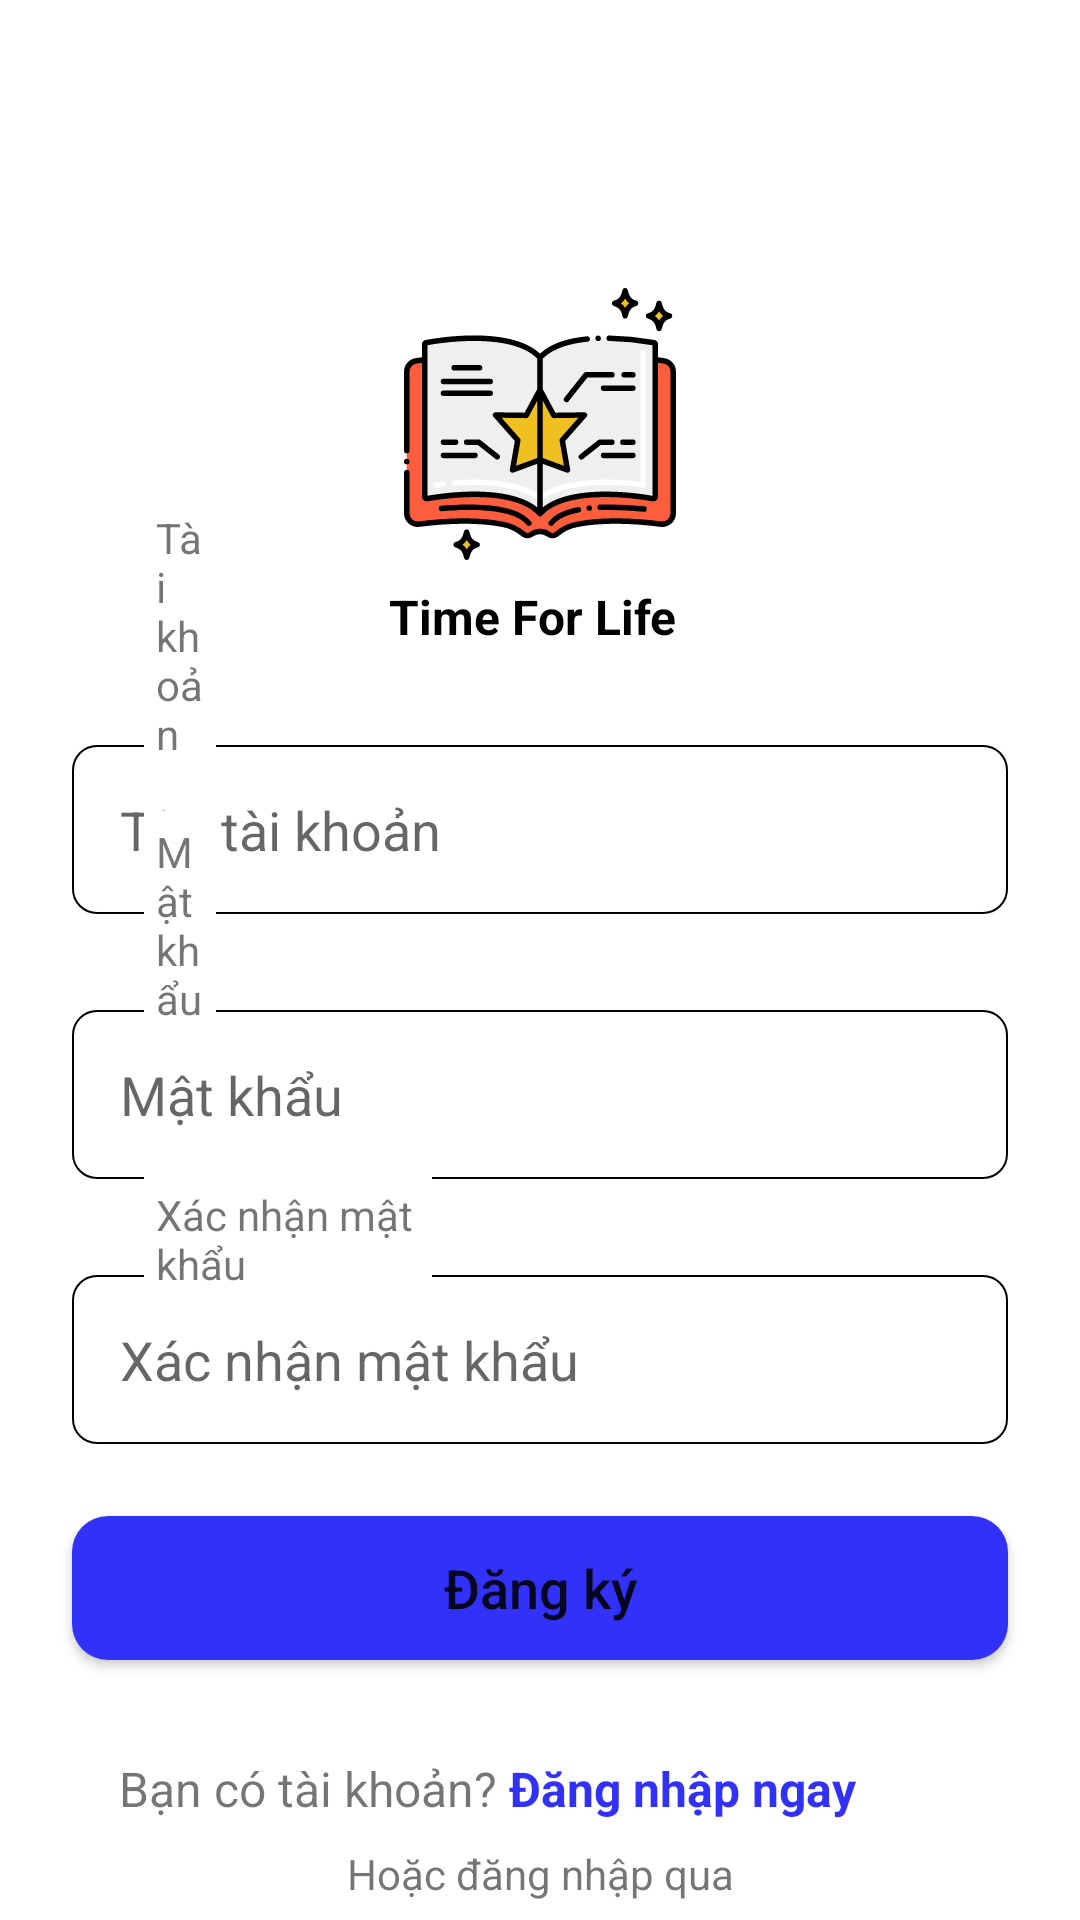

Produce the Android XML layout that renders to this screen, including the resource entries it uses.
<!-- AndroidManifest.xml: application theme Theme.TimeForLife -->
<!-- res/layout/activity_register.xml -->
<?xml version="1.0" encoding="utf-8"?>
<androidx.constraintlayout.widget.ConstraintLayout xmlns:android="http://schemas.android.com/apk/res/android"
    xmlns:app="http://schemas.android.com/apk/res-auto"
    xmlns:tools="http://schemas.android.com/tools"
    android:layout_width="match_parent"
    android:layout_height="match_parent"
    tools:context=".ActivityRegister">

    <ImageView
        android:id="@+id/imageView2"
        android:layout_width="wrap_content"
        android:layout_height="wrap_content"
        android:layout_marginTop="@dimen/maginTopLogin"
        app:layout_constraintEnd_toEndOf="parent"
        app:layout_constraintStart_toStartOf="parent"
        app:layout_constraintTop_toTopOf="parent"
        app:srcCompat="@drawable/ic_brands" />

    <TextView
        android:id="@+id/textView6"
        android:layout_width="wrap_content"
        android:layout_height="wrap_content"
        android:layout_marginStart="174dp"
        android:layout_marginTop="8dp"
        android:layout_marginEnd="179dp"
        android:text="Time For Life"
        android:textColor="@color/black"
        android:textSize="16sp"
        android:textStyle="bold"
        app:layout_constraintEnd_toEndOf="parent"
        app:layout_constraintStart_toStartOf="parent"
        app:layout_constraintTop_toBottomOf="@+id/imageView2" />




    <EditText
        android:background="@drawable/custom_tv"
        android:id="@+id/ReTk"
        android:layout_width="match_parent"
        android:layout_height="wrap_content"
        android:ems="10"
        android:inputType="textPersonName"
        android:hint="Tên tài khoản"
        android:padding="16dp"
        app:layout_constraintStart_toStartOf="parent"
        app:layout_constraintTop_toBottomOf="@+id/textView6"
        android:layout_marginStart="@dimen/maginViewLogin"
        android:layout_marginTop="32dp"
        android:layout_marginEnd="@dimen/maginViewLogin"
        />

    <TextView

        android:layout_width="0dp"
        android:layout_height="wrap_content"
        android:layout_marginStart="@dimen/tvlogin2"
        android:layout_marginEnd="@dimen/tvlogin"
        android:layout_marginBottom="-10dp"
        android:background="@color/white"
        android:padding="4dp"
        android:text="Tài khoản"
        app:layout_constraintBottom_toTopOf="@id/ReTk"
        app:layout_constraintEnd_toEndOf="parent"
        app:layout_constraintStart_toStartOf="parent" />


    <EditText

        android:background="@drawable/custom_tv"
        android:id="@+id/ReMk"
        android:layout_width="match_parent"
        android:layout_height="wrap_content"
        android:ems="10"
        android:inputType="textPassword"
        android:hint="Mật khẩu"
        android:padding="16dp"
        app:layout_constraintStart_toStartOf="parent"
        app:layout_constraintTop_toBottomOf="@+id/ReTk"
        android:layout_marginStart="@dimen/maginViewLogin"
        android:layout_marginTop="32dp"
        android:layout_marginEnd="@dimen/maginViewLogin"
        />

    <TextView
        android:layout_width="0dp"
        android:layout_height="wrap_content"
        android:layout_marginStart="@dimen/tvlogin2"
        android:layout_marginEnd="@dimen/tvlogin"
        android:layout_marginBottom="-10dp"
        android:background="@color/white"
        android:padding="4dp"
        android:text="Mật khẩu"
        app:layout_constraintBottom_toTopOf="@id/ReMk"
        app:layout_constraintEnd_toEndOf="parent"
        app:layout_constraintStart_toStartOf="parent" />


    <ImageView
        android:id="@+id/eye_check"
        android:layout_width="wrap_content"
        android:layout_height="wrap_content"
        android:layout_marginEnd="16dp"
        app:layout_constraintBottom_toBottomOf="@+id/ReMk"
        app:layout_constraintEnd_toEndOf="@+id/ReMk"
        app:layout_constraintTop_toTopOf="@+id/ReMk"
        app:srcCompat="@drawable/ic_show_pass" />


    <EditText

        android:background="@drawable/custom_tv"
        android:id="@+id/ReXn"
        android:layout_width="match_parent"
        android:layout_height="wrap_content"
        android:ems="10"
        android:inputType="textPassword"
        android:hint="Xác nhận mật khẩu"
        android:padding="16dp"
        app:layout_constraintStart_toStartOf="parent"
        app:layout_constraintTop_toBottomOf="@+id/ReMk"
        android:layout_marginStart="@dimen/maginViewLogin"
        android:layout_marginTop="32dp"
        android:layout_marginEnd="@dimen/maginViewLogin"
        />

    <TextView
        android:layout_width="0dp"
        android:layout_height="wrap_content"
        android:layout_marginStart="@dimen/tvlogin2"
        android:layout_marginEnd="@dimen/maginXn"
        android:layout_marginBottom="-10dp"
        android:background="@color/white"
        android:padding="4dp"
        android:text="Xác nhận mật khẩu"
        app:layout_constraintBottom_toTopOf="@id/ReXn"
        app:layout_constraintEnd_toEndOf="parent"
        app:layout_constraintStart_toStartOf="parent" />


    <ImageView
        android:id="@+id/eye_check2"
        android:layout_width="wrap_content"
        android:layout_height="wrap_content"
        android:layout_marginEnd="16dp"
        app:layout_constraintBottom_toBottomOf="@+id/ReXn"
        app:layout_constraintEnd_toEndOf="@+id/ReXn"
        app:layout_constraintTop_toTopOf="@+id/ReXn"
        app:srcCompat="@drawable/ic_show_pass" />

    <Button
        android:id="@+id/bt_register"
        android:layout_width="0dp"
        android:layout_height="wrap_content"
        android:layout_marginStart="@dimen/maginViewLogin"
        android:layout_marginTop="24dp"
        android:layout_marginEnd="@dimen/maginViewLogin"
        android:background="@drawable/custom_button"
        android:backgroundTint="@color/color_main"
        android:text="Đăng ký"
        android:textAllCaps="false"
        android:textSize="18dp"
        app:layout_constraintEnd_toEndOf="parent"
        app:layout_constraintStart_toStartOf="parent"
        app:layout_constraintTop_toBottomOf="@+id/ReXn" />

    <ImageView
        android:id="@+id/imageView4"
        android:layout_width="wrap_content"
        android:layout_height="0dp"
        android:layout_marginStart="140dp"
        android:layout_marginTop="8dp"
        android:layout_marginEnd="245dp"
        app:layout_constraintEnd_toEndOf="parent"
        app:layout_constraintHorizontal_bias="0.0"
        app:layout_constraintStart_toStartOf="parent"
        app:layout_constraintTop_toBottomOf="@+id/textView9"
        app:srcCompat="@drawable/ic_facebook" />

    <ImageView
        android:id="@+id/imageView5"
        android:layout_width="wrap_content"
        android:layout_height="0dp"
        android:layout_marginStart="36dp"
        android:layout_marginEnd="176dp"
        app:layout_constraintBottom_toBottomOf="@+id/imageView4"
        app:layout_constraintEnd_toEndOf="parent"
        app:layout_constraintHorizontal_bias="0.0"
        app:layout_constraintStart_toEndOf="@+id/imageView4"
        app:layout_constraintTop_toTopOf="@+id/imageView4"
        app:layout_constraintVertical_bias="0.0"
        app:srcCompat="@drawable/ic_google" />

    <TextView
        android:id="@+id/textView7"
        android:layout_width="wrap_content"
        android:layout_height="wrap_content"
        android:layout_marginTop="32dp"
        android:layout_marginEnd="96dp"
        android:text="Bạn có tài khoản? "
        android:textSize="16sp"
        app:layout_constraintEnd_toEndOf="parent"
        app:layout_constraintHorizontal_bias="0.296"
        app:layout_constraintStart_toStartOf="parent"
        app:layout_constraintTop_toBottomOf="@+id/bt_register" />

    <TextView
        android:id="@+id/textView8"
        android:layout_width="wrap_content"
        android:layout_height="wrap_content"
        android:text="Đăng nhập ngay"
        android:textColor="@color/color_main"
        android:textSize="16sp"
        android:textStyle="bold"
        app:layout_constraintBottom_toBottomOf="@+id/textView7"
        app:layout_constraintStart_toEndOf="@+id/textView7"
        app:layout_constraintTop_toTopOf="@+id/textView7" />

    <TextView
        android:id="@+id/textView9"
        android:layout_width="wrap_content"
        android:layout_height="wrap_content"
        android:layout_marginTop="8dp"
        android:text="Hoặc đăng nhập qua"
        app:layout_constraintEnd_toEndOf="@+id/bt_register"
        app:layout_constraintStart_toStartOf="@+id/bt_register"
        app:layout_constraintTop_toBottomOf="@+id/textView7" />


</androidx.constraintlayout.widget.ConstraintLayout>
<!-- resources referenced by this layout -->
<resources>
  <color name="black">#FF000000</color>
  <color name="color_main">#3131F8</color>
  <color name="white">#FFFFFFFF</color>
  <dimen name="maginTopLogin" tools:ignore="MissingDefaultResource">160dp</dimen>
  <dimen name="maginViewLogin" tools:ignore="MissingDefaultResource">120dp</dimen>
  <dimen name="maginXn" tools:ignore="MissingDefaultResource">312dp</dimen>
  <dimen name="tvlogin" tools:ignore="MissingDefaultResource">372dp</dimen>
  <dimen name="tvlogin2" tools:ignore="MissingDefaultResource">136dp</dimen>
  <!-- drawable custom_button (drawable) -->
  <?xml version="1.0" encoding="utf-8"?>
  <shape android:shape="rectangle" xmlns:android="http://schemas.android.com/apk/res/android">
  
  
      <corners android:radius="12dp"/>
      <solid android:color="@color/white"/>
  </shape>
  <!-- drawable custom_tv (drawable) -->
  <?xml version="1.0" encoding="utf-8"?>
  <shape android:shape="rectangle" xmlns:android="http://schemas.android.com/apk/res/android">
  
      <corners android:radius="8dp"/>
      <stroke android:color="@color/black"
          android:width="0.5dp"/>
  </shape>
  <!-- drawable ic_facebook (drawable) -->
  <vector xmlns:android="http://schemas.android.com/apk/res/android"
      xmlns:aapt="http://schemas.android.com/aapt"
      android:width="48dp"
      android:height="48dp"
      android:viewportWidth="32"
      android:viewportHeight="32">
    <path
        android:pathData="M16,16m-14,0a14,14 0,1 1,28 0a14,14 0,1 1,-28 0">
      <aapt:attr name="android:fillColor">
        <gradient 
            android:startY="2"
            android:startX="16"
            android:endY="29.917"
            android:endX="16"
            android:type="linear">
          <item android:offset="0" android:color="#FF18ACFE"/>
          <item android:offset="1" android:color="#FF0163E0"/>
        </gradient>
      </aapt:attr>
    </path>
    <path
        android:pathData="M21.2137,20.2816L21.8356,16.3301H17.9452V13.767C17.9452,12.6857 18.4877,11.6311 20.2302,11.6311H22V8.267C22,8.267 20.3945,8 18.8603,8C15.6548,8 13.5617,9.8929 13.5617,13.3184V16.3301H10V20.2816H13.5617V29.8345C14.2767,29.944 15.0082,30 15.7534,30C16.4986,30 17.2302,29.944 17.9452,29.8345V20.2816H21.2137Z"
        android:fillColor="#ffffff"/>
  </vector>
  <style name="Theme.TimeForLife" parent="Theme.MaterialComponents.DayNight.NoActionBar">
          
          <item name="colorPrimary">@color/purple_500</item>
          <item name="colorPrimaryVariant">@color/purple_700</item>
          <item name="colorOnPrimary">@color/white</item>
          
          <item name="colorSecondary">@color/teal_200</item>
          <item name="colorSecondaryVariant">@color/teal_700</item>
          <item name="colorOnSecondary">@color/black</item>
          
          <item name="android:statusBarColor" tools:targetApi="l">?attr/colorPrimaryVariant</item>
          
      </style>
  <color name="purple_500">#FF6200EE</color>
  <color name="purple_700">#A88BEA</color>
  <color name="teal_200">#FF03DAC5</color>
  <color name="teal_700">#FF018786</color>
</resources>
